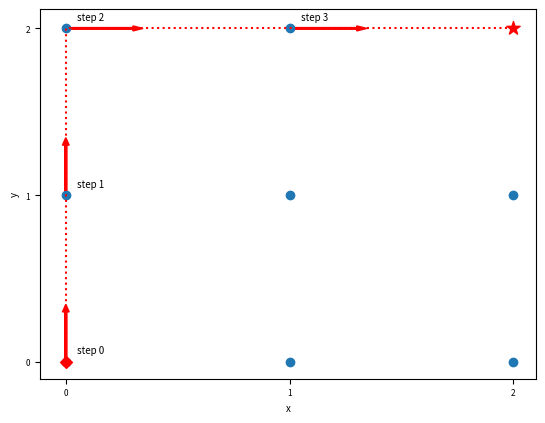

Python code for this plot: (Note: this script raises an exception after producing the figure.)
#2024-05-16. This code calculates all possible trajectories between two points in a lattice of NxN nodes (equivalent to air zones)

import numpy as np
import random
import copy

import matplotlib.gridspec as gridspec
import matplotlib
import matplotlib.pyplot as plt
from matplotlib.pyplot import figure
import matplotlib.animation as animation


#Size of lattice, origin and destination
#---------------------------------
N=3
ori=[0,0];des=[2,2]
#---------------------------------

#Max steps in a trajectory and number of trajectories
#---------------------------------
max_steps=10;max_trajectories=10
trajectories=[]
#---------------------------------

print("starting at:", ori, ". Destination:", des)

          #0: left,   1: up,     2: right, 3: down
translate={0: [0,-1], 1: [-1,0], 2: [0,1], 3: [1,0]}
opposite={0:2, 1:3, 2:0, 3:1} #opposite directions 

for iteration in range(max_trajectories):
    probabilities=[0, 0, 0.5, 0.5] #probabilities of numbers being selected
    
    pos_0=copy.copy(ori) #Initial position
    pos_t=copy.copy(pos_0) #Position of plane at time t
    trajectory=[pos_0]   #Initialize trajectory
    
    
    for step in range(max_steps):
        #Generate directions at random from uniform distribution
        #0: left, 1: up, 2: right, 3: down
        where = np.random.choice(4,1, p=probabilities)[0]

        #Translate number to actual direction
        to = translate[where]

        #Needs to be finished
        #~~~~~~~~~~~~~~~~~~~~~~~~~~~~~~~~~~~~
        reverse = opposite[where] #index of forbidden movement
        #Add whatever code needed to prevent the plane from going
        #backwards
        #Simply setting the probability to zero does not work.
        #Whatever the original p(reverse), you need to uniformly
        #distribute that probability among the other probabilities
        #~~~~~~~~~~~~~~~~~~~~~~~~~~~~~~~~~~~~

        #Update position
        pos_t=[sum(x) for x in zip(pos_t, to)]

        #Stop if destination is reached
        if pos_t==des:
            print("success!")
            trajectory.append(des)
            break
        
        #Set constrains for corners
        if pos_t==[0,0]:
            probabilities=[0, 0, 0.5, 0.5]
        elif pos_t==[N-1,N-1]:
            probabilities=[0.5, 0.5, 0, 0]
        elif pos_t==[0,N-1]:
            probabilities=[0.5, 0, 0, 0.5]
        elif pos_t==[N-1,0]:
            probabilities=[0, 0.5, 0.5, 0]

        #Set constrains for boundaries
        elif pos_t[1]==N-1:
            probabilities=[1/3, 1/3, 0, 1/3]
        elif pos_t[1]==0:
            probabilities=[0, 1/3, 1/3, 1/3]
        elif pos_t[0]==0:
            probabilities=[1/3, 0, 1/3, 1/3]
        elif pos_t[0]==N-1:
            probabilities=[1/3, 1/3, 1/3, 0]
            
            
        where_b=where          #Save past move 
        pos_b=copy.copy(pos_t) #Save past position

        trajectory.append(pos_b) #Store in list
        
    trajectories.append(trajectory)#Store trajectory in list of lists

    
print(trajectories)

#Plot one trajectory
#---------------------------------
lattice=[ [x,y] for x in range(N) for y in range(N)]
print(lattice)
x_lattice=[step[0] for step in lattice]
y_lattice=[step[1] for step in lattice]

x_move=[step[0] for step in trajectories[1]]
y_move=[step[1] for step in trajectories[1]]


#Define figure size in cm
cm = 1/2.54 #convert inch to cm
width = 8*cm; height=4*cm 

#Figure settings                                                     
#--------------------------------
output_path='../results/plots/' #A path to save figure
extensions=['.svg','.png','.pdf']     #Extensions to save figure

#Define figure size                                                  
cm = 1/2.54 #convert inch to cm                                      
width = 8*cm; height=4*cm #8x4cm for each figure in panel

#Fonts and sizes                                                     
size_axis=7;size_ticks=6;size_title=5
line_w=1;marker_s=3
#--------------------------------

#Plots                                                               
#--------------------------------
for i in range(len(x_move)-1):
    plt.arrow(x_move[i], y_move[i], (x_move[i+1]-x_move[i])*0.3, (y_move[i+1]-y_move[i])*0.3,width=0.01,color='r')
    plt.text(x_move[i] + 0.05, y_move[i]+0.05, 'step ' + str(i), fontsize= size_axis)

plt.plot(x_move,y_move,color='red',linestyle='dotted')

plt.scatter(x_lattice[:-1], y_lattice[:-1])
plt.scatter(ori[0], ori[1], color= 'r', marker='D')
plt.scatter(des[0], des[1], color= 'r', marker='*',s=100)


#Labels                                                              
plt.xlabel('x',fontsize=size_axis);plt.ylabel('y',fontsize=size_axis)

#Ticks                                                               
xtick_labels=[0, 1, 2 ]
plt.xticks(xtick_labels, fontsize=size_ticks)

ytick_labels=[0, 1, 2 ]
plt.yticks(ytick_labels, fontsize=size_ticks)

#legend                                                              
#plt.legend(loc='best',fontsize=size_ticks,frameon=False)

name_fig='trajectory'
#save fig                                                            
for ext in extensions:
    plt.savefig(output_path+name_fig+ext,dpi=300)

plt.show()
#-------------------------------- 


fig, ax = plt.subplots()
t = np.linspace(0, 3, 40)
g = -9.81
v0 = 12
z = g * t**2 / 2 + v0 * t

v02 = 5
z2 = g * t**2 / 2 + v02 * t

scat = ax.scatter(t[0], z[0], c="b", s=5, label=f'v0 = {v0} m/s')
line2 = ax.plot(t[0], z2[0], label=f'v0 = {v02} m/s')[0]
ax.set(xlim=[0, 3], ylim=[-4, 10], xlabel='Time [s]', ylabel='Z [m]')
ax.legend()


def update(frame):
    # for each frame, update the data stored on each artist.
    x = t[:frame]
    y = z[:frame]
    # update the scatter plot:
    data = np.stack([x, y]).T
    scat.set_offsets(data)
    # update the line plot:
    line2.set_xdata(t[:frame])
    line2.set_ydata(z2[:frame])
    return (scat, line2)


ani = animation.FuncAnimation(fig=fig, func=update, frames=40, interval=30)
plt.show()
